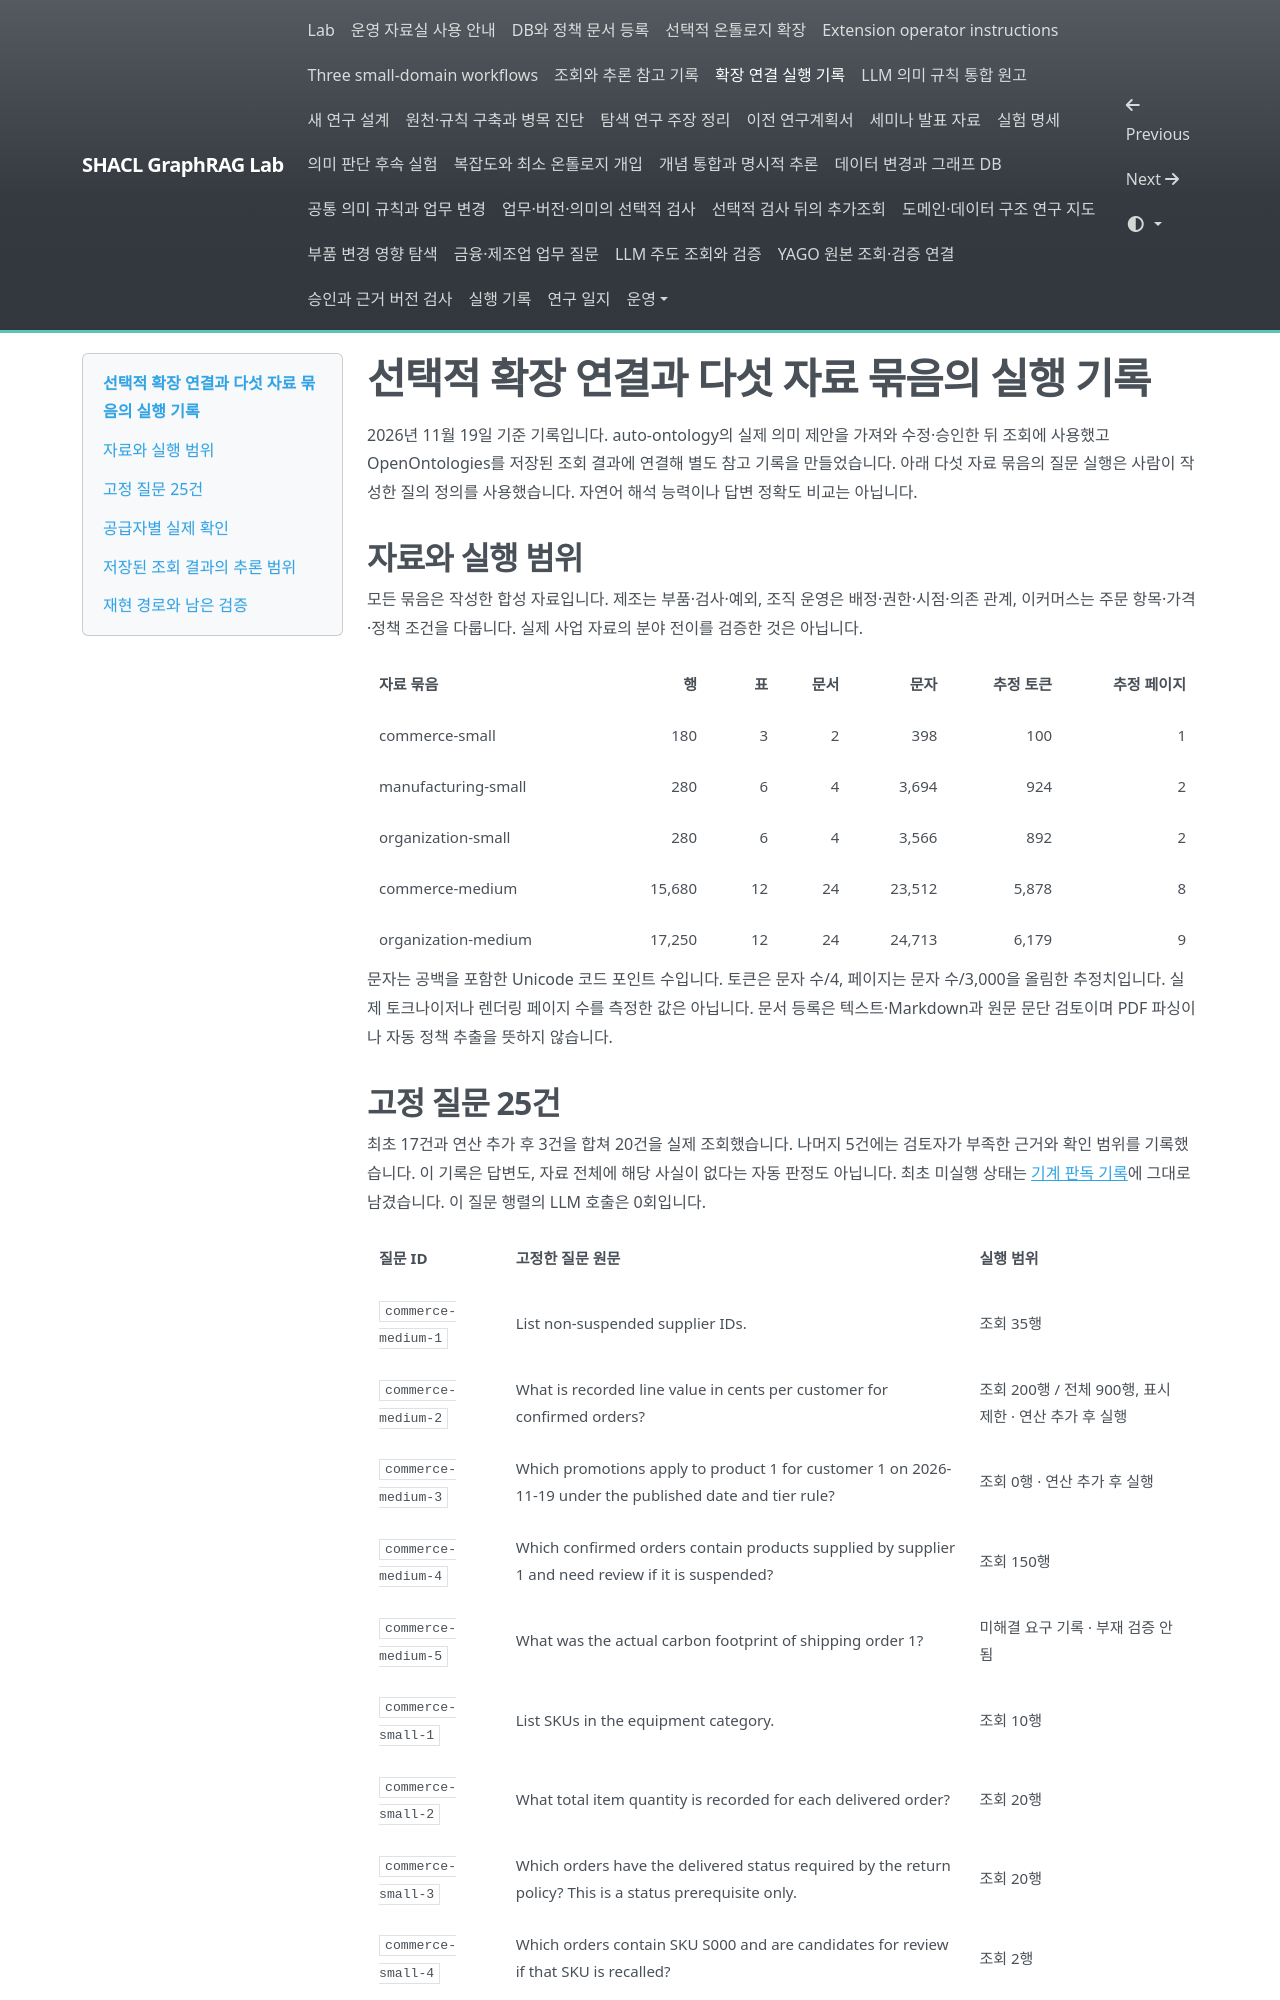

repository: shinysong/shacl-graphrag · page: experiments/records/factory-lab-extensions-20261119/index.html · generator: mkdocs

# 선택적 확장 연결과 다섯 자료 묶음의 실행 기록

2026년 11월 19일 기준 기록입니다. auto-ontology의 실제 의미 제안을 가져와 수정·승인한 뒤 조회에 사용했고 OpenOntologies를 저장된 조회 결과에 연결해 별도 참고 기록을 만들었습니다. 아래 다섯 자료 묶음의 질문 실행은 사람이 작성한 질의 정의를 사용했습니다. 자연어 해석 능력이나 답변 정확도 비교는 아닙니다.

## 자료와 실행 범위

모든 묶음은 작성한 합성 자료입니다. 제조는 부품·검사·예외, 조직 운영은 배정·권한·시점·의존 관계, 이커머스는 주문 항목·가격·정책 조건을 다룹니다. 실제 사업 자료의 분야 전이를 검증한 것은 아닙니다.

| 자료 묶음 | 행 | 표 | 문서 | 문자 | 추정 토큰 | 추정 페이지 |
| --- | ---: | ---: | ---: | ---: | ---: | ---: |
| commerce-small | 180 | 3 | 2 | 398 | 100 | 1 |
| manufacturing-small | 280 | 6 | 4 | 3,694 | 924 | 2 |
| organization-small | 280 | 6 | 4 | 3,566 | 892 | 2 |
| commerce-medium | 15,680 | 12 | 24 | 23,512 | 5,878 | 8 |
| organization-medium | 17,250 | 12 | 24 | 24,713 | 6,179 | 9 |

문자는 공백을 포함한 Unicode 코드 포인트 수입니다. 토큰은 문자 수/4, 페이지는 문자 수/3,000을 올림한 추정치입니다. 실제 토크나이저나 렌더링 페이지 수를 측정한 값은 아닙니다. 문서 등록은 텍스트·Markdown과 원문 문단 검토이며 PDF 파싱이나 자동 정책 추출을 뜻하지 않습니다.
